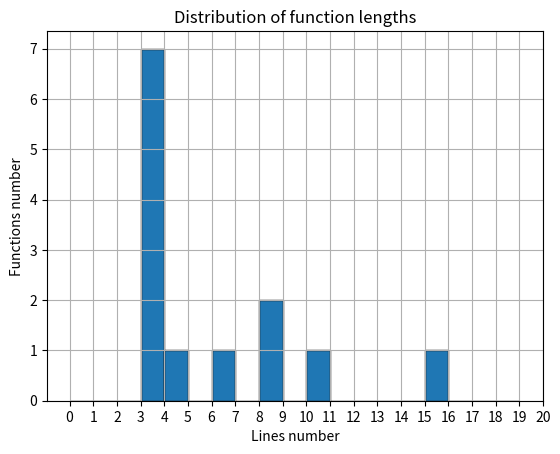

Python code for this plot:
import matplotlib.pyplot as plt


def histogram_len_functions(lengths):
    plt.hist(lengths, bins=range(0, max(lengths)+5, 1), edgecolor='black')
    plt.xticks(range(max(lengths)+6))
    plt.title("Distribution of function lengths")
    plt.xlabel("Lines number")
    plt.ylabel("Functions number")
    plt.grid(True)
    plt.show()


histogram_len_functions([3, 3, 3, 3, 3, 3, 3, 8, 6, 10, 15, 8, 4])
